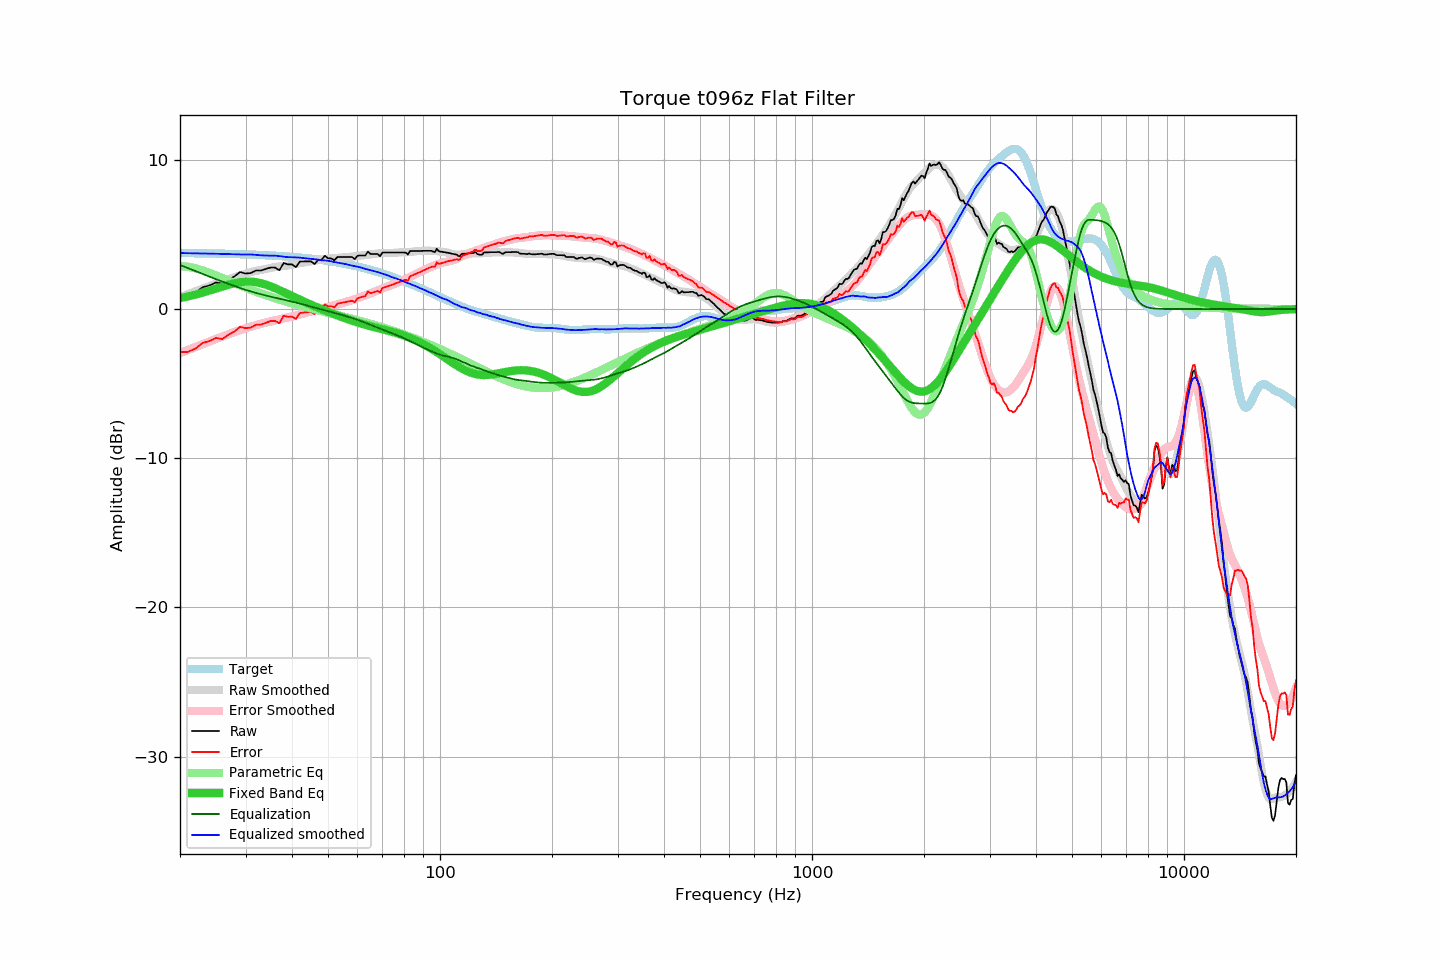

Source data for this figure (header and first rows):
frequency, raw, error, smoothed, error_smoothed, equalization, parametric_eq, equalized_raw, equalized_smoothed, target
20, 0.87, -2.89, 0.80, -2.95, 2.95, 0.73, 3.82, 3.75, 3.76
21, 0.88, -2.87, 1.00, -2.74, 2.74, 0.84, 3.62, 3.74, 3.75
22, 1.09, -2.65, 1.19, -2.54, 2.54, 0.97, 3.63, 3.73, 3.74
23, 1.46, -2.27, 1.37, -2.35, 2.35, 1.10, 3.81, 3.73, 3.74
24, 1.58, -2.15, 1.54, -2.17, 2.17, 1.23, 3.75, 3.72, 3.73
25, 1.78, -1.94, 1.70, -2.00, 2.00, 1.37, 3.78, 3.71, 3.72
26, 1.70, -2.01, 1.86, -1.84, 1.84, 1.51, 3.54, 3.70, 3.71
27, 1.98, -1.72, 2.00, -1.69, 1.69, 1.63, 3.67, 3.68, 3.70
28, 2.18, -1.51, 2.13, -1.54, 1.54, 1.73, 3.73, 3.67, 3.69
29, 2.48, -1.20, 2.25, -1.41, 1.41, 1.80, 3.89, 3.66, 3.68
30, 2.38, -1.28, 2.36, -1.29, 1.29, 1.84, 3.67, 3.65, 3.66
31, 2.41, -1.24, 2.48, -1.18, 1.18, 1.84, 3.59, 3.66, 3.65
32, 2.58, -1.06, 2.55, -1.08, 1.08, 1.80, 3.66, 3.63, 3.64
33, 2.58, -1.04, 2.61, -0.99, 0.99, 1.73, 3.57, 3.60, 3.62
34, 2.68, -0.93, 2.68, -0.91, 0.91, 1.64, 3.59, 3.59, 3.61
35, 2.78, -0.81, 2.75, -0.83, 0.83, 1.53, 3.61, 3.58, 3.59
36, 2.78, -0.79, 2.82, -0.76, 0.76, 1.40, 3.54, 3.58, 3.57
37, 2.60, -0.95, 2.85, -0.69, 0.69, 1.27, 3.29, 3.55, 3.56
38, 3.09, -0.45, 2.89, -0.63, 0.63, 1.14, 3.72, 3.52, 3.54
39, 2.99, -0.53, 2.92, -0.56, 0.56, 1.00, 3.55, 3.48, 3.52
40, 2.99, -0.50, 2.98, -0.50, 0.50, 0.87, 3.49, 3.47, 3.50
41, 2.81, -0.66, 3.03, -0.43, 0.43, 0.75, 3.25, 3.46, 3.47
42, 3.18, -0.27, 3.08, -0.37, 0.37, 0.63, 3.55, 3.44, 3.45
43, 3.19, -0.23, 3.12, -0.30, 0.30, 0.51, 3.49, 3.42, 3.43
44, 3.19, -0.21, 3.16, -0.23, 0.23, 0.40, 3.42, 3.39, 3.40
45, 3.19, -0.18, 3.20, -0.16, 0.16, 0.29, 3.35, 3.36, 3.37
46, 3.01, -0.34, 3.24, -0.10, 0.10, 0.19, 3.11, 3.34, 3.35
47, 3.29, -0.03, 3.28, -0.03, 0.03, 0.09, 3.32, 3.31, 3.32
48, 3.29, 0.00, 3.30, 0.03, -0.03, -0.00, 3.26, 3.27, 3.29
49, 3.57, 0.31, 3.35, 0.09, -0.09, -0.09, 3.48, 3.26, 3.26
50, 3.40, 0.17, 3.38, 0.15, -0.15, -0.18, 3.25, 3.23, 3.23
51, 3.39, 0.20, 3.40, 0.20, -0.20, -0.27, 3.19, 3.20, 3.19
52, 3.27, 0.11, 3.41, 0.26, -0.26, -0.35, 3.01, 3.15, 3.16
53, 3.49, 0.37, 3.43, 0.31, -0.31, -0.43, 3.18, 3.12, 3.12
54, 3.49, 0.40, 3.44, 0.37, -0.37, -0.50, 3.12, 3.07, 3.09
55, 3.49, 0.44, 3.46, 0.42, -0.42, -0.58, 3.07, 3.04, 3.05
56, 3.49, 0.48, 3.49, 0.48, -0.48, -0.65, 3.01, 3.01, 3.01
57, 3.49, 0.52, 3.49, 0.54, -0.54, -0.72, 2.95, 2.95, 2.97
58, 3.49, 0.56, 3.51, 0.60, -0.60, -0.78, 2.89, 2.91, 2.93
59, 3.35, 0.46, 3.54, 0.66, -0.66, -0.84, 2.69, 2.88, 2.89
60, 3.57, 0.72, 3.56, 0.72, -0.72, -0.90, 2.85, 2.84, 2.85
61, 3.59, 0.78, 3.58, 0.79, -0.79, -0.95, 2.80, 2.80, 2.81
62, 3.59, 0.83, 3.60, 0.85, -0.85, -1.01, 2.74, 2.75, 2.76
63, 3.59, 0.87, 3.61, 0.92, -0.92, -1.05, 2.67, 2.69, 2.72
64, 3.85, 1.18, 3.64, 0.99, -0.99, -1.10, 2.86, 2.65, 2.67
65, 3.69, 1.06, 3.66, 1.05, -1.05, -1.15, 2.64, 2.61, 2.63
66, 3.69, 1.11, 3.68, 1.12, -1.12, -1.19, 2.57, 2.56, 2.58
67, 3.69, 1.16, 3.71, 1.19, -1.19, -1.23, 2.50, 2.52, 2.53
68, 3.69, 1.21, 3.73, 1.25, -1.25, -1.27, 2.44, 2.48, 2.48
69, 3.53, 1.10, 3.74, 1.31, -1.31, -1.31, 2.22, 2.43, 2.43
70, 3.79, 1.41, 3.74, 1.37, -1.37, -1.35, 2.42, 2.37, 2.38
71, 3.79, 1.46, 3.75, 1.43, -1.43, -1.39, 2.36, 2.32, 2.33
72, 3.79, 1.51, 3.77, 1.49, -1.49, -1.43, 2.30, 2.28, 2.28
73, 3.79, 1.56, 3.76, 1.55, -1.55, -1.47, 2.25, 2.22, 2.23
74, 3.79, 1.61, 3.76, 1.60, -1.60, -1.51, 2.19, 2.15, 2.18
75, 3.79, 1.66, 3.77, 1.66, -1.66, -1.56, 2.13, 2.11, 2.13
76, 3.79, 1.72, 3.78, 1.72, -1.72, -1.60, 2.07, 2.06, 2.07
77, 3.79, 1.77, 3.79, 1.77, -1.77, -1.64, 2.02, 2.01, 2.02
78, 3.79, 1.82, 3.80, 1.83, -1.83, -1.69, 1.96, 1.96, 1.97
79, 3.79, 1.88, 3.80, 1.89, -1.89, -1.73, 1.90, 1.91, 1.91
... 553 more rows
